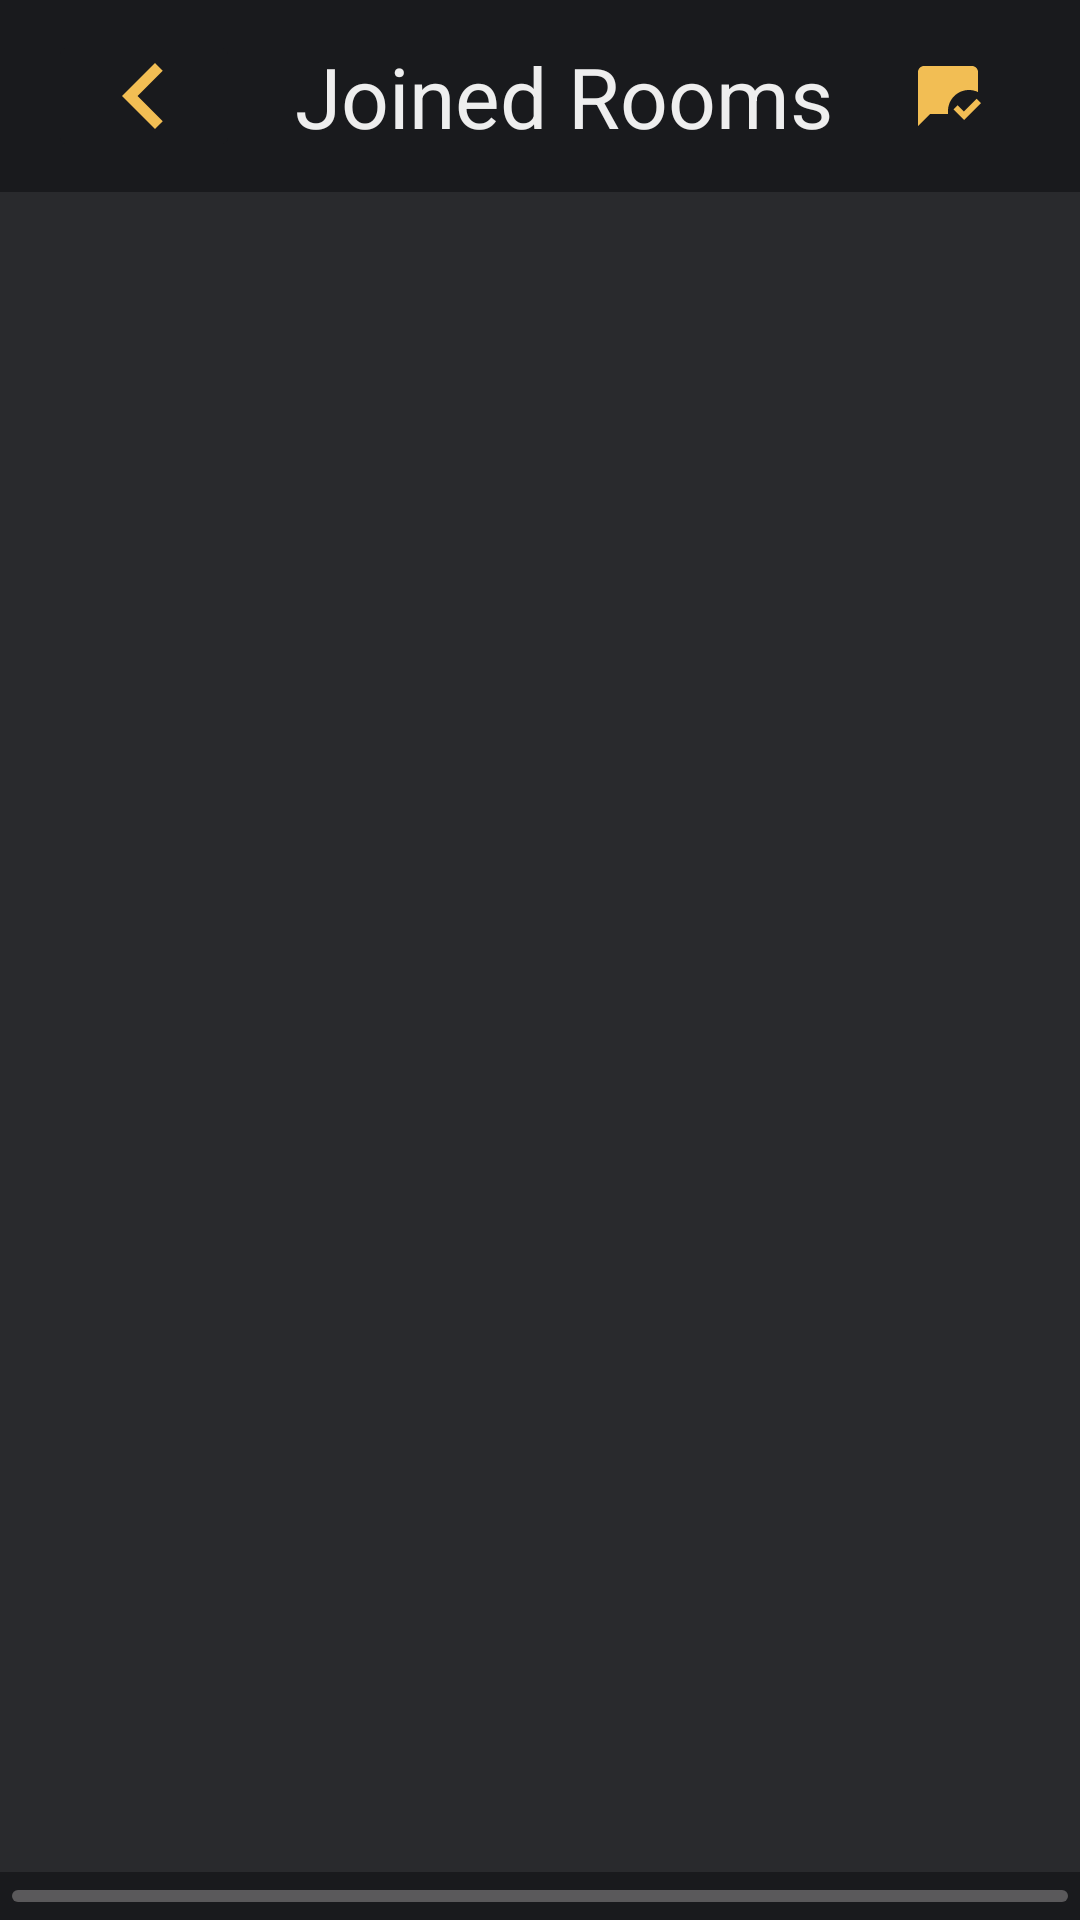

Layout XML and referenced resources for this Android screen:
<!-- AndroidManifest.xml: application theme AppTheme -->
<!-- res/layout/fragment_room_list.xml -->
<?xml version="1.0" encoding="utf-8"?>
<layout xmlns:android="http://schemas.android.com/apk/res/android"
    xmlns:app="http://schemas.android.com/apk/res-auto"
    xmlns:tools="http://schemas.android.com/tools">

    <data>

        <variable
            name="canAdd"
            type="Boolean" />
    </data>

    <FrameLayout
        android:layout_width="match_parent"
        android:layout_height="match_parent"
        tools:context=".uicontrollers.chat.RoomListFragment">

        <androidx.constraintlayout.widget.ConstraintLayout
            android:layout_width="match_parent"
            android:layout_height="match_parent"
            android:background="@color/colorPrimaryDark">

            
            <androidx.appcompat.widget.Toolbar
                android:id="@+id/roomListAppBar"
                android:layout_width="match_parent"
                android:layout_height="64dp"
                android:background="@color/colorPrimaryDark"
                app:layout_constraintBottom_toTopOf="@id/roomsView"
                app:layout_constraintEnd_toEndOf="parent"
                app:layout_constraintStart_toStartOf="parent"
                app:layout_constraintTop_toTopOf="parent">

                <androidx.constraintlayout.widget.ConstraintLayout
                    android:layout_width="match_parent"
                    android:layout_height="match_parent"
                    android:layout_centerInParent="true">

                    <ImageButton
                        android:id="@+id/backButton"
                        android:layout_width="64dp"
                        android:layout_height="44dp"
                        android:layout_gravity="center_vertical"
                        android:backgroundTint="@color/colorPrimaryDark"
                        android:contentDescription="@string/backBtnLabel"
                        android:padding="0dp"
                        android:scaleType="fitCenter"
                        android:src="@drawable/ic_keyboard_arrow_left_24px"
                        app:layout_constraintBottom_toBottomOf="parent"
                        app:layout_constraintEnd_toEndOf="parent"
                        app:layout_constraintHorizontal_bias="0"
                        app:layout_constraintStart_toStartOf="parent"
                        app:layout_constraintTop_toTopOf="parent" />

                    <TextView
                        android:id="@+id/toolbar_title"
                        style="@style/ChatAppBarTitle"
                        android:layout_width="wrap_content"
                        android:layout_height="wrap_content"
                        android:text="@string/joinedRoomsFragmentTitle"
                        app:layout_constraintBottom_toBottomOf="parent"
                        app:layout_constraintEnd_toEndOf="parent"
                        app:layout_constraintStart_toStartOf="parent"
                        app:layout_constraintTop_toTopOf="parent" />

                    <TextView
                        android:id="@+id/joinedRooms"
                        style="@style/ChatAppBarTitle"
                        android:layout_marginStart="8dp"
                        android:layout_width="wrap_content"
                        android:layout_height="wrap_content"
                        app:layout_constraintBottom_toBottomOf="parent"
                        app:layout_constraintStart_toEndOf="@id/toolbar_title"
                        app:layout_constraintTop_toTopOf="parent"
                        tools:text="(10/15)" />

                    <ImageButton
                        android:id="@+id/markAllAsReadButton"
                        style="?attr/materialButtonOutlinedStyle"
                        android:layout_width="wrap_content"
                        android:layout_height="match_parent"
                        android:contentDescription="@string/mark_all_as_read"
                        android:src="@drawable/ic_mark_chat_read_24px"
                        app:layout_constraintBottom_toBottomOf="parent"
                        app:layout_constraintEnd_toEndOf="parent"
                        app:layout_constraintHorizontal_bias="1"
                        app:layout_constraintStart_toStartOf="parent"
                        app:layout_constraintTop_toTopOf="parent" />


                </androidx.constraintlayout.widget.ConstraintLayout>
            </androidx.appcompat.widget.Toolbar>

            <androidx.recyclerview.widget.RecyclerView
                android:id="@+id/roomsView"
                android:layout_width="0dp"
                android:layout_height="0dp"
                android:background="@color/colorPrimary"
                app:layout_constraintBottom_toTopOf="@+id/addRoomButton"
                app:layout_constraintEnd_toEndOf="parent"
                app:layout_constraintStart_toStartOf="parent"
                app:layout_constraintTop_toBottomOf="@id/roomListAppBar"
                tools:listitem="@layout/chat_room_view" />

            <ImageButton
                android:id="@+id/addRoomButton"
                android:layout_width="match_parent"
                android:layout_height="wrap_content"
                android:background="@{canAdd ? @color/colorAccent : @color/colorDisabled}"
                android:contentDescription="@string/addRoomDialogTitle"
                android:padding="8dp"
                android:src="@drawable/ic_add_24px"
                app:layout_constraintBottom_toBottomOf="parent"
                app:layout_constraintEnd_toEndOf="parent"
                app:layout_constraintStart_toStartOf="parent" />
        </androidx.constraintlayout.widget.ConstraintLayout>

    </FrameLayout>
</layout>
<!-- res/layout/chat_room_view.xml (included above) -->
<?xml version="1.0" encoding="utf-8"?>
<androidx.constraintlayout.widget.ConstraintLayout xmlns:android="http://schemas.android.com/apk/res/android"
    xmlns:app="http://schemas.android.com/apk/res-auto"
    xmlns:tools="http://schemas.android.com/tools"
    android:id="@+id/roomLayout"
    android:layout_width="match_parent"
    android:layout_height="64dp"
    android:layout_marginBottom="1dp"
    android:background="@color/colorText"
    android:columnCount="3">

    <TextView
        android:id="@+id/unreadMessages"
        android:layout_width="wrap_content"
        android:layout_height="wrap_content"
        android:layout_columnWeight="1"
        android:layout_gravity="center"
        android:layout_marginStart="@dimen/margin_small"
        android:background="@drawable/ic_chat_bubble_background_sent"
        android:padding="10dp"
        android:textSize="@dimen/textSize_bigger"
        android:textStyle="bold"
        app:layout_constraintBottom_toBottomOf="parent"
        app:layout_constraintEnd_toEndOf="parent"
        app:layout_constraintHorizontal_bias="0"
        app:layout_constraintStart_toStartOf="parent"
        app:layout_constraintTop_toTopOf="parent"
        tools:text="99+" />

    <TextView
        android:id="@+id/roomName"
        android:layout_width="wrap_content"
        android:layout_height="wrap_content"
        android:layout_columnWeight="2"
        android:layout_gravity="center"
        android:maxWidth="300dp"
        android:maxLength="40"
        android:minWidth="300dp"
        android:singleLine="true"
        android:textAlignment="center"
        android:textColor="@color/colorPrimaryDark"
        android:textSize="@dimen/textSize_bigger"
        app:layout_constraintBottom_toBottomOf="parent"
        app:layout_constraintEnd_toEndOf="parent"
        app:layout_constraintStart_toStartOf="parent"
        app:layout_constraintTop_toTopOf="parent"
        tools:text="General" />

    <ImageView
        android:id="@+id/leaveChat"
        android:layout_width="32dp"
        android:layout_height="match_parent"
        android:layout_marginEnd="@dimen/margin_small"
        android:src="@drawable/ic_delete_forever_24px"
        app:layout_constraintBottom_toBottomOf="parent"
        app:layout_constraintEnd_toEndOf="parent"
        app:layout_constraintHorizontal_bias="1"
        app:layout_constraintStart_toEndOf="@+id/roomName"
        app:layout_constraintTop_toTopOf="parent" />

</androidx.constraintlayout.widget.ConstraintLayout>
<!-- resources referenced by this layout -->
<resources>
  <color name="colorAccent">#F2BE54</color>
  <color name="colorDisabled">#7A7A7A</color>
  <color name="colorPrimary">#292A2D</color>
  <color name="colorPrimaryDark">#191A1D</color>
  <color name="colorText">#EEEEEE</color>
  <dimen name="margin_small">16dp</dimen>
  <dimen name="textSize_bigger">20sp</dimen>
  <!-- drawable ic_chat_bubble_background_sent (drawable) -->
  <?xml version="1.0" encoding="utf-8"?>
  <shape xmlns:android="http://schemas.android.com/apk/res/android">
    <solid android:color="@color/colorAccent" />
    <corners android:radius="32dp" />
  </shape>
  <!-- drawable ic_delete_forever_24px (drawable) -->
  <vector xmlns:android="http://schemas.android.com/apk/res/android"
      android:width="24dp"
      android:height="24dp"
      android:viewportWidth="24"
      android:viewportHeight="24">
    <path
        android:fillColor="@color/colorTextError"
        android:pathData="M6,19c0,1.1 0.9,2 2,2h8c1.1,0 2,-0.9 2,-2L18,7L6,7v12zM8.46,11.88l1.41,-1.41L12,12.59l2.12,-2.12 1.41,1.41L13.41,14l2.12,2.12 -1.41,1.41L12,15.41l-2.12,2.12 -1.41,-1.41L10.59,14l-2.13,-2.12zM15.5,4l-1,-1h-5l-1,1L5,4v2h14L19,4z"/>
  </vector>
  <!-- drawable ic_keyboard_arrow_left_24px (drawable) -->
  <vector xmlns:android="http://schemas.android.com/apk/res/android"
      android:width="24dp"
      android:height="24dp"
      android:viewportWidth="24"
      android:viewportHeight="24">
    <path
        android:fillColor="@color/colorAccent"
        android:pathData="M15.41,16.59L10.83,12l4.58,-4.59L14,6l-6,6 6,6 1.41,-1.41z"/>
  </vector>
  <!-- drawable ic_mark_chat_read_24px (drawable) -->
  <vector xmlns:android="http://schemas.android.com/apk/res/android"
      android:width="24dp"
      android:height="24dp"
      android:viewportWidth="24"
      android:viewportHeight="24">
    <path
        android:fillColor="@color/colorAccent"
        android:pathData="M17.34,20l-3.54,-3.54l1.41,-1.41l2.12,2.12l4.24,-4.24L23,14.34L17.34,20zM12,17c0,-3.87 3.13,-7 7,-7c1.08,0 2.09,0.25 3,0.68V4c0,-1.1 -0.9,-2 -2,-2H4C2.9,2 2,2.9 2,4v18l4,-4h6v0c0,-0.17 0.01,-0.33 0.03,-0.5C12.01,17.34 12,17.17 12,17z"/>
  </vector>
  <string name="addRoomDialogTitle">Add a Room</string>
  <string name="backBtnLabel">Go Back</string>
  <string name="joinedRoomsFragmentTitle">Joined Rooms </string>
  <string name="mark_all_as_read">Mark all as read</string>
  <style name="ChatAppBarTitle">
          <item name="android:textSize">@dimen/textSize_big</item>
          <item name="android:textColor">@color/colorText</item>
          <item name="android:textAlignment">center</item>
          <item name="android:layout_gravity">center</item>
      </style>
  <style name="AppTheme" parent="Theme.MaterialComponents.NoActionBar">
          <item name="colorPrimary">@color/colorAccent</item>
          <item name="colorPrimaryDark">@color/colorPrimaryDark</item>
          <item name="colorAccent">@color/colorAccent</item>
          <item name="colorPrimaryVariant">@color/colorAccent</item>
          <item name="colorOnSurface">@color/colorText</item>
          <item name="colorError">@color/colorTextError</item>
          <item name="colorOnError">@color/colorTextError</item>
  
          <item name="fontFamily">@font/roboto</item>
          <item name="android:textSize">@dimen/textSize_default</item>
          <item name="android:displayOptions">showHome</item>
      </style>
  <color name="colorTextError">#FF6666</color>
  <dimen name="textSize_big">28sp</dimen>
  <dimen name="textSize_default">16sp</dimen>
</resources>
